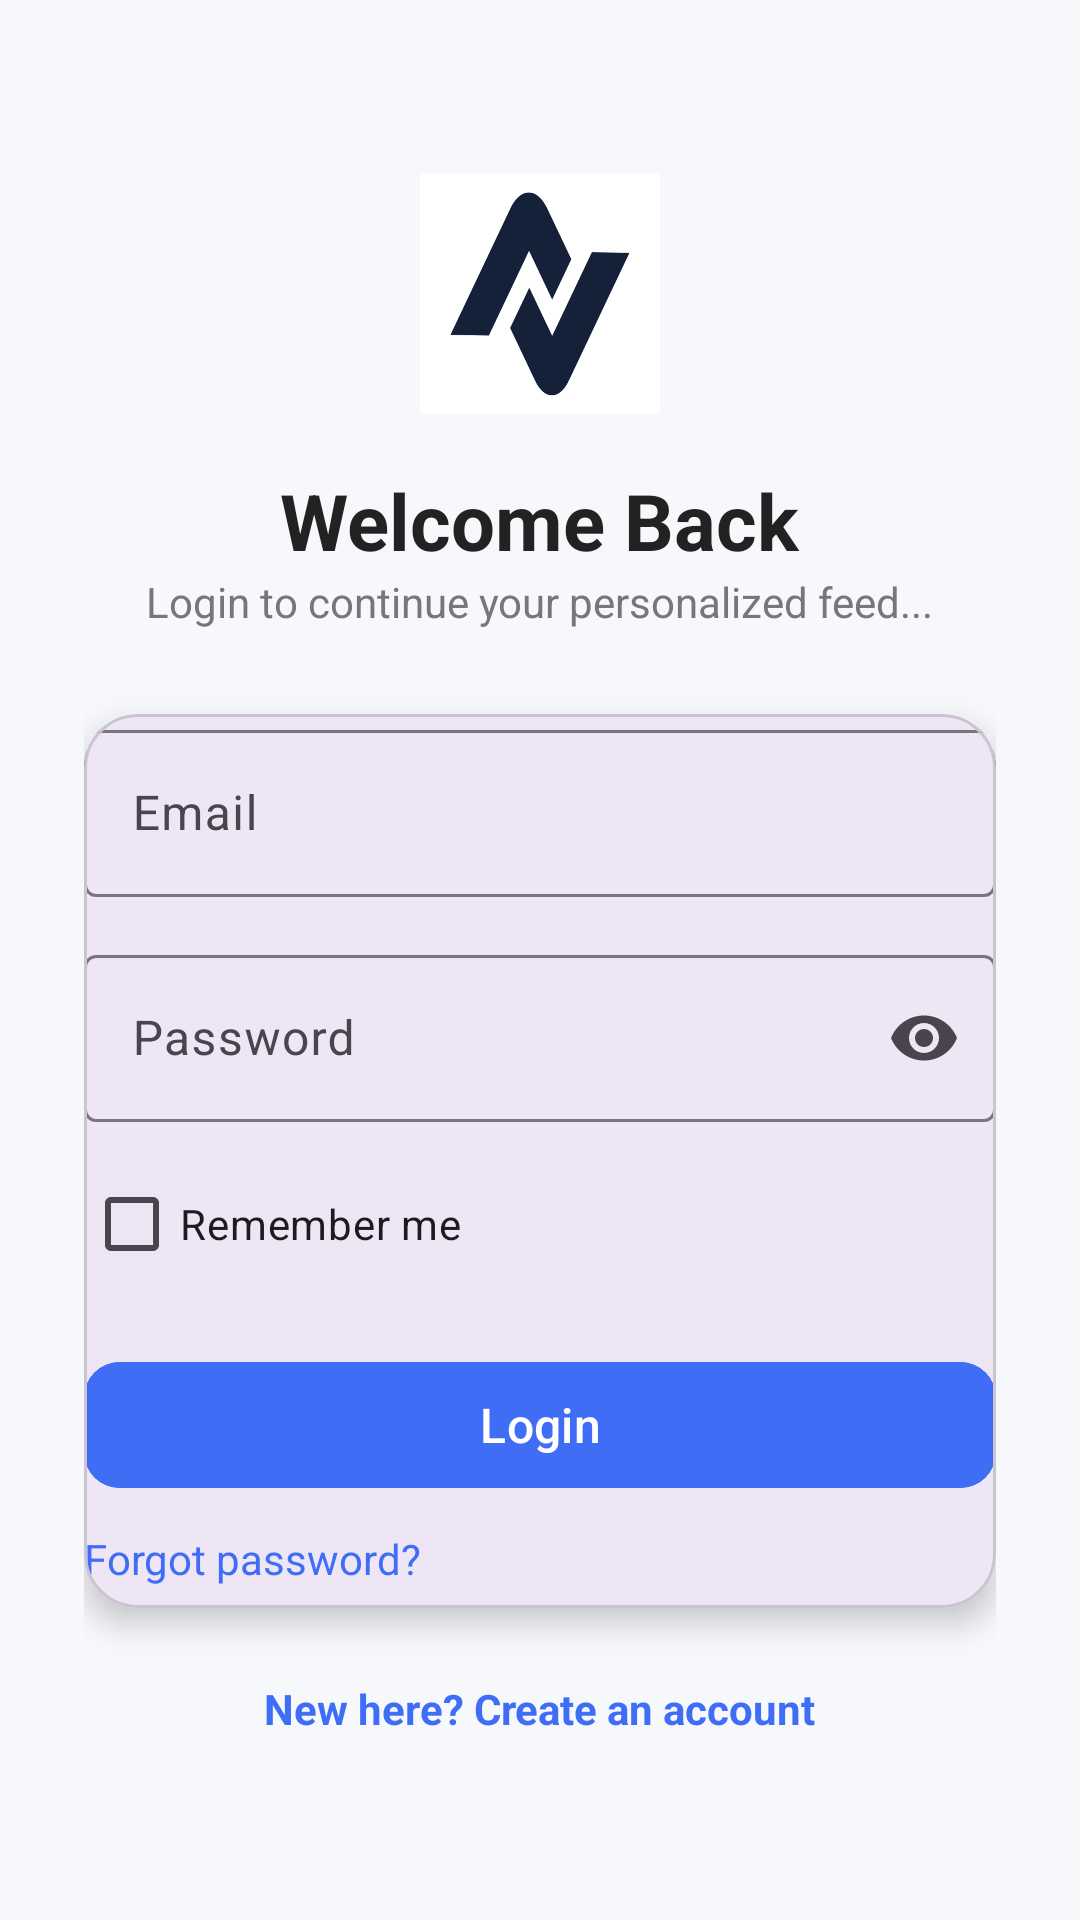

This screen was rendered from an Android layout file. Write that file and the resources it references.
<!-- AndroidManifest.xml: application theme Theme.Nexus -->
<!-- res/layout/activity_login.xml -->
<?xml version="1.0" encoding="utf-8"?>
<ScrollView
    xmlns:android="http://schemas.android.com/apk/res/android"
    xmlns:app="http://schemas.android.com/apk/res-auto"
    xmlns:tools="http://schemas.android.com/tools"
    android:layout_width="match_parent"
    android:layout_height="match_parent"
    android:background="#F6F8FC"
    android:fitsSystemWindows="true">

    <LinearLayout
        android:layout_width="match_parent"
        android:layout_height="wrap_content"
        android:orientation="vertical"
        android:padding="28dp">

        
        <ImageView
            android:layout_width="80dp"
            android:layout_height="80dp"
            android:layout_gravity="center"
            android:src="@drawable/nexus_logo"
            android:layout_marginTop="30dp"/>

        
        <TextView
            android:layout_width="wrap_content"
            android:layout_height="wrap_content"
            android:text="Welcome Back"
            android:textSize="26sp"
            android:textStyle="bold"
            android:textColor="#222222"
            android:layout_gravity="center"
            android:layout_marginTop="18dp"
            tools:ignore="HardcodedText"/>

        
        <TextView
            android:layout_width="wrap_content"
            android:layout_height="wrap_content"
            android:text="Login to continue your personalized feed..."
            android:textSize="14sp"
            android:textColor="#777777"
            android:layout_gravity="center"
            android:layout_marginBottom="28dp"
            tools:ignore="HardcodedText"/>

        
        <com.google.android.material.card.MaterialCardView
            android:layout_width="match_parent"
            android:layout_height="wrap_content"
            app:cardCornerRadius="18dp"
            app:cardElevation="6dp"
            android:padding="18dp">

            <LinearLayout
                android:layout_width="match_parent"
                android:layout_height="298dp"
                android:orientation="vertical">

                
                <com.google.android.material.textfield.TextInputLayout
                    android:layout_width="match_parent"
                    android:layout_height="wrap_content"
                    android:hint="Email"
                    app:boxBackgroundMode="outline">

                    <com.google.android.material.textfield.TextInputEditText
                        android:id="@+id/email"
                        android:layout_width="match_parent"
                        android:layout_height="wrap_content"
                        android:inputType="textEmailAddress" />

                </com.google.android.material.textfield.TextInputLayout>

                
                <com.google.android.material.textfield.TextInputLayout
                    android:layout_width="match_parent"
                    android:layout_height="wrap_content"
                    android:layout_marginTop="14dp"
                    android:hint="Password"
                    app:boxBackgroundMode="outline"
                    app:endIconMode="password_toggle">

                    <com.google.android.material.textfield.TextInputEditText
                        android:id="@+id/password"
                        android:layout_width="match_parent"
                        android:layout_height="wrap_content"
                        android:inputType="textPassword" />

                </com.google.android.material.textfield.TextInputLayout>

                
                <LinearLayout
                    android:layout_width="match_parent"
                    android:layout_height="wrap_content"
                    android:layout_marginTop="10dp"
                    android:gravity="center_vertical"
                    android:orientation="horizontal">

                    <CheckBox
                        android:id="@+id/rememberMe"
                        android:layout_width="wrap_content"
                        android:layout_height="wrap_content"
                        android:text="Remember me"
                        tools:ignore="HardcodedText" />

                </LinearLayout>

                
                <com.google.android.material.button.MaterialButton
                    android:id="@+id/loginBtn"
                    android:layout_width="match_parent"
                    android:layout_height="50dp"
                    android:layout_marginTop="18dp"
                    android:layout_marginBottom="10dp"
                    android:backgroundTint="#3F6DF6"
                    android:text="Login"
                    android:textAllCaps="false"
                    android:textColor="#FFFFFF"
                    android:textSize="16sp"
                    app:cornerRadius="12dp" />

                <TextView
                    android:id="@+id/forgotPassword"
                    android:layout_width="wrap_content"
                    android:layout_height="wrap_content"
                    android:text="Forgot password?"
                    android:textColor="#3F6DF6"
                    tools:ignore="HardcodedText" />

            </LinearLayout>

        </com.google.android.material.card.MaterialCardView>

        
        <TextView
            android:id="@+id/signupSwitch"
            android:layout_width="wrap_content"
            android:layout_height="wrap_content"
            android:text="New here? Create an account"
            android:textStyle="bold"
            android:textColor="#3F6DF6"
            android:layout_marginTop="24dp"
            android:layout_gravity="center"
            tools:ignore="HardcodedText"/>

    </LinearLayout>

</ScrollView>
<!-- resources referenced by this layout -->
<resources>
  <!-- drawable nexus_logo: png bitmap (drawable, 7952 bytes) -->
  <style name="Theme.Nexus" parent="Base.Theme.Nexus" />
  <style name="Base.Theme.Nexus" parent="Theme.Material3.DayNight.NoActionBar">
          
          
      </style>
</resources>
